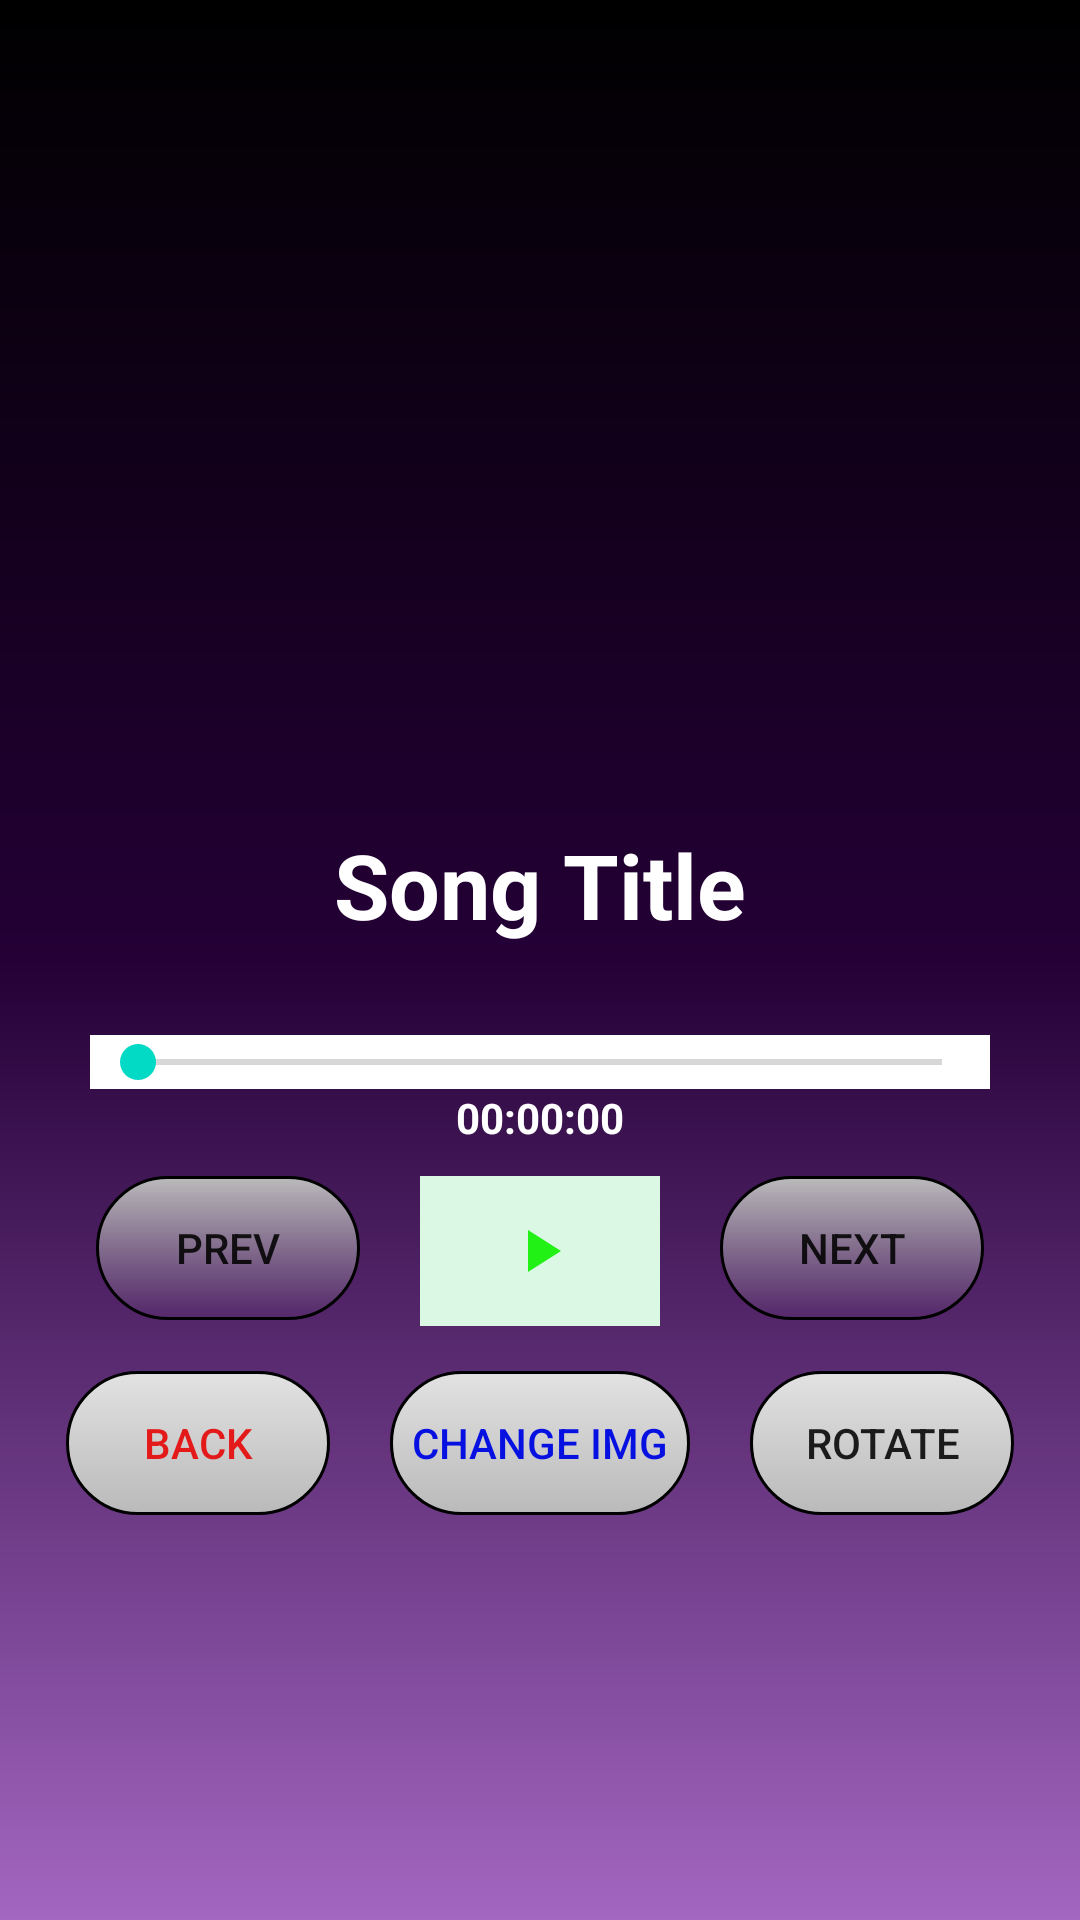

Here is an Android app screen rendered from its layout file. Give the layout XML and the strings, colors and styles it references.
<!-- AndroidManifest.xml: activity theme AppTheme.NoActionBar -->
<!-- res/layout/activity_song.xml -->
<?xml version="1.0" encoding="utf-8"?>
<LinearLayout xmlns:android="http://schemas.android.com/apk/res/android"
    xmlns:app="http://schemas.android.com/apk/res-auto"
    xmlns:tools="http://schemas.android.com/tools"
    android:layout_width="match_parent"
    android:layout_height="match_parent"
    android:background="@drawable/custom_song_activity_background"
    android:gravity="center"
    android:orientation="vertical"
    tools:context=".SongActivity">


    <RelativeLayout
        android:layout_width="wrap_content"
        android:layout_height="wrap_content"
        android:layout_marginTop="80dp">




        <ImageView
            android:id="@+id/imageViewSong"
            android:layout_width="150dp"
            android:layout_height="150dp"
            android:layout_centerHorizontal="true"
            android:src="@drawable/ic_launcher_background"
            android:contentDescription="@string/img_view_album_cover" />

        <ProgressBar
            android:id="@+id/progressBarLoadingImg"
            style="?android:attr/progressBarStyleSmall"
            android:layout_width="200dp"
            android:layout_height="180dp"
            android:layout_centerHorizontal="true"
            android:layout_marginTop="-15dp"
            android:visibility="invisible" />

        <TextView
            android:id="@+id/txtViewSongTitle"
            android:layout_width="300dp"
            android:layout_height="wrap_content"
            android:layout_below="@+id/imageViewSong"
            android:layout_marginTop="10dp"
            android:ellipsize="marquee"
            android:marqueeRepeatLimit="marquee_forever"
            android:scrollHorizontally="true"
            android:singleLine="true"
            android:text="@string/song_title"
            android:textAlignment="center"
            android:textColor="#FFFFFF"
            android:textSize="30sp"
            android:textStyle="bold" />



    </RelativeLayout>

        <LinearLayout
            android:layout_width="wrap_content"
            android:layout_height="wrap_content"
            android:gravity="center"
            android:orientation="vertical">

            <SeekBar
                android:id="@+id/seekBarSong"
                android:layout_width="300dp"
                android:layout_height="wrap_content"
                android:layout_marginTop="30dp"
                android:background="#FFFFFF" />

            <TextView
                android:id="@+id/txtViewSongDuration"
                android:layout_width="wrap_content"
                android:layout_height="wrap_content"
                android:text="@string/song_duation"
                android:textColor="#FFFFFF"
                android:textStyle="bold" />

        </LinearLayout>



    <LinearLayout
        android:layout_width="wrap_content"
        android:layout_height="wrap_content"
        android:orientation="horizontal">


        <Button
            android:id="@+id/btnPrev"
            android:layout_width="wrap_content"
            android:layout_height="wrap_content"
            android:layout_marginTop="10dp"
            android:background="@drawable/prev_button"
            android:onClick="onClickBtnBackSong"
            android:text="@string/btn_prev" />


        <ImageButton
            android:id="@+id/btnPlayPause"
            android:layout_width="80dp"
            android:layout_height="50dp"
            android:layout_marginStart="20dp"
            android:layout_marginTop="10dp"
            android:layout_marginEnd="20dp"
            android:background="#DAF8E3"
            android:contentDescription="@string/imgbtn_play"
            android:src="@drawable/ic_play_song" />

        <Button
            android:id="@+id/btnNextSong"
            android:layout_width="wrap_content"
            android:layout_height="wrap_content"
            android:layout_marginTop="10dp"
            android:background="@drawable/prev_button"
            android:text="@string/btn_next" />


    </LinearLayout>

    <LinearLayout
        android:layout_width="wrap_content"
        android:layout_height="wrap_content"
        android:orientation="horizontal">

        <Button
            android:id="@+id/btnBack"
            style="?android:attr/borderlessButtonStyle"
            android:layout_width="wrap_content"
            android:layout_height="wrap_content"
            android:layout_marginTop="15dp"
            android:background="@drawable/custom_button"
            android:onClick="onClickBtnBackSong"
            android:text="@string/btn_back"
            android:textColor="#E41A1A" />

        <Button
            android:id="@+id/btnChangeImage"
            style="?android:attr/borderlessButtonStyle"
            android:layout_width="100dp"
            android:layout_height="wrap_content"
            android:layout_marginStart="20dp"
            android:layout_marginTop="15dp"
            android:background="@drawable/custom_button"
            android:onClick="openCustomImageFile"
            android:text="@string/btn_change_img"
            android:textColor="#0611E1" />

        <Button
            android:layout_width="wrap_content"
            android:layout_height="wrap_content"
            style="?android:attr/borderlessButtonStyle"
            android:layout_marginStart="20dp"
            android:layout_marginTop="15dp"
            android:background="@drawable/custom_button"
            android:text="@string/btn_rotate"
            android:id="@+id/btnRotateImg"/>
    </LinearLayout>

    <LinearLayout
        android:layout_width="wrap_content"
        android:layout_height="wrap_content"
        android:layout_marginBottom="100dp"
        android:orientation="horizontal">


            <TextView
                android:id="@+id/txtViewAutoPlayMsg"
                android:layout_width="wrap_content"
                android:layout_height="wrap_content"
                android:layout_marginTop="20dp"
                android:background="#EA5656"
                android:paddingLeft="10dp"
                android:paddingRight="10dp"
                android:text="@string/auto_play_on"
                android:textColor="#F6F4F4"
                android:textSize="20sp"
                android:textStyle="bold"
                android:visibility="gone" />

    </LinearLayout>

    <RelativeLayout
        android:layout_width="wrap_content"
        android:layout_height="wrap_content">
        <com.gauravk.audiovisualizer.visualizer.BarVisualizer
            android:layout_width="match_parent"
            android:layout_height="150dp"
            app:avSpeed="0.5"
            app:avColor="#08ee00"
            android:id="@+id/barVisualizer"
            android:visibility="gone"/>

    </RelativeLayout>


</LinearLayout>
<!-- resources referenced by this layout -->
<resources>
  <!-- drawable custom_button (drawable) -->
  <?xml version="1.0" encoding="utf-8"?>
  <shape xmlns:android="http://schemas.android.com/apk/res/android">
      <solid android:color="#ffffffff"/>
  
      <stroke android:width="1dp"
          android:color="#ff000000"
          />
  
      <padding android:left="1dp"
          android:top="1dp"
          android:right="1dp"
          android:bottom="1dp"
          />
  
      <gradient android:angle="270"
          android:endColor="#BABABA" android:startColor="#E2E2E2" />
  
      <corners android:radius="30dp"/>
  </shape>
  <!-- drawable custom_song_activity_background (drawable) -->
  <?xml version="1.0" encoding="utf-8"?>
  <shape xmlns:android="http://schemas.android.com/apk/res/android"
      android:shape="rectangle">
      <solid android:color="#fff"/>
  
      <gradient android:angle="270"
          android:endColor="#A366C1" android:centerColor="#240036" android:startColor= "#000" />
  </shape>
  <!-- drawable ic_launcher_background: png bitmap (mipmap-hdpi, 3948 bytes) -->
  <!-- drawable ic_play_song (drawable) -->
  <vector android:height="24dp" android:tint="#22F116"
      android:viewportHeight="24.0" android:viewportWidth="24.0"
      android:width="24dp" xmlns:android="http://schemas.android.com/apk/res/android">
      <path android:fillColor="#FF000000" android:pathData="M8,5v14l11,-7z"/>
  </vector>
  <!-- drawable prev_button (drawable) -->
  <?xml version="1.0" encoding="utf-8"?>
  <shape xmlns:android="http://schemas.android.com/apk/res/android">
      <solid android:color="@color/av_green"/>
  
      <stroke android:width="1dp"
          android:color="#ff000000"
          />
  
      <padding android:left="1dp"
          android:top="1dp"
          android:right="1dp"
          android:bottom="1dp"
          />
  
      <gradient android:angle="270"
          android:endColor="@color/av_dark_blue" android:startColor="#BABABA" />
  
      <corners android:radius="30dp"/>
  </shape>
  <string name="auto_play_on">AUTO PLAY ON</string>
  <string name="btn_back">Back</string>
  <string name="btn_change_img">Change Img</string>
  <string name="btn_next">Next</string>
  <string name="btn_prev">Prev</string>
  <string name="btn_rotate">Rotate</string>
  <string name="img_view_album_cover">album cover</string>
  <string name="imgbtn_play">play</string>
  <string name="song_duation">00:00:00</string>
  <string name="song_title">Song Title</string>
  <style name="AppTheme.NoActionBar">
          <item name="windowActionBar">false</item>
          <item name="windowNoTitle">true</item>
      </style>
</resources>
